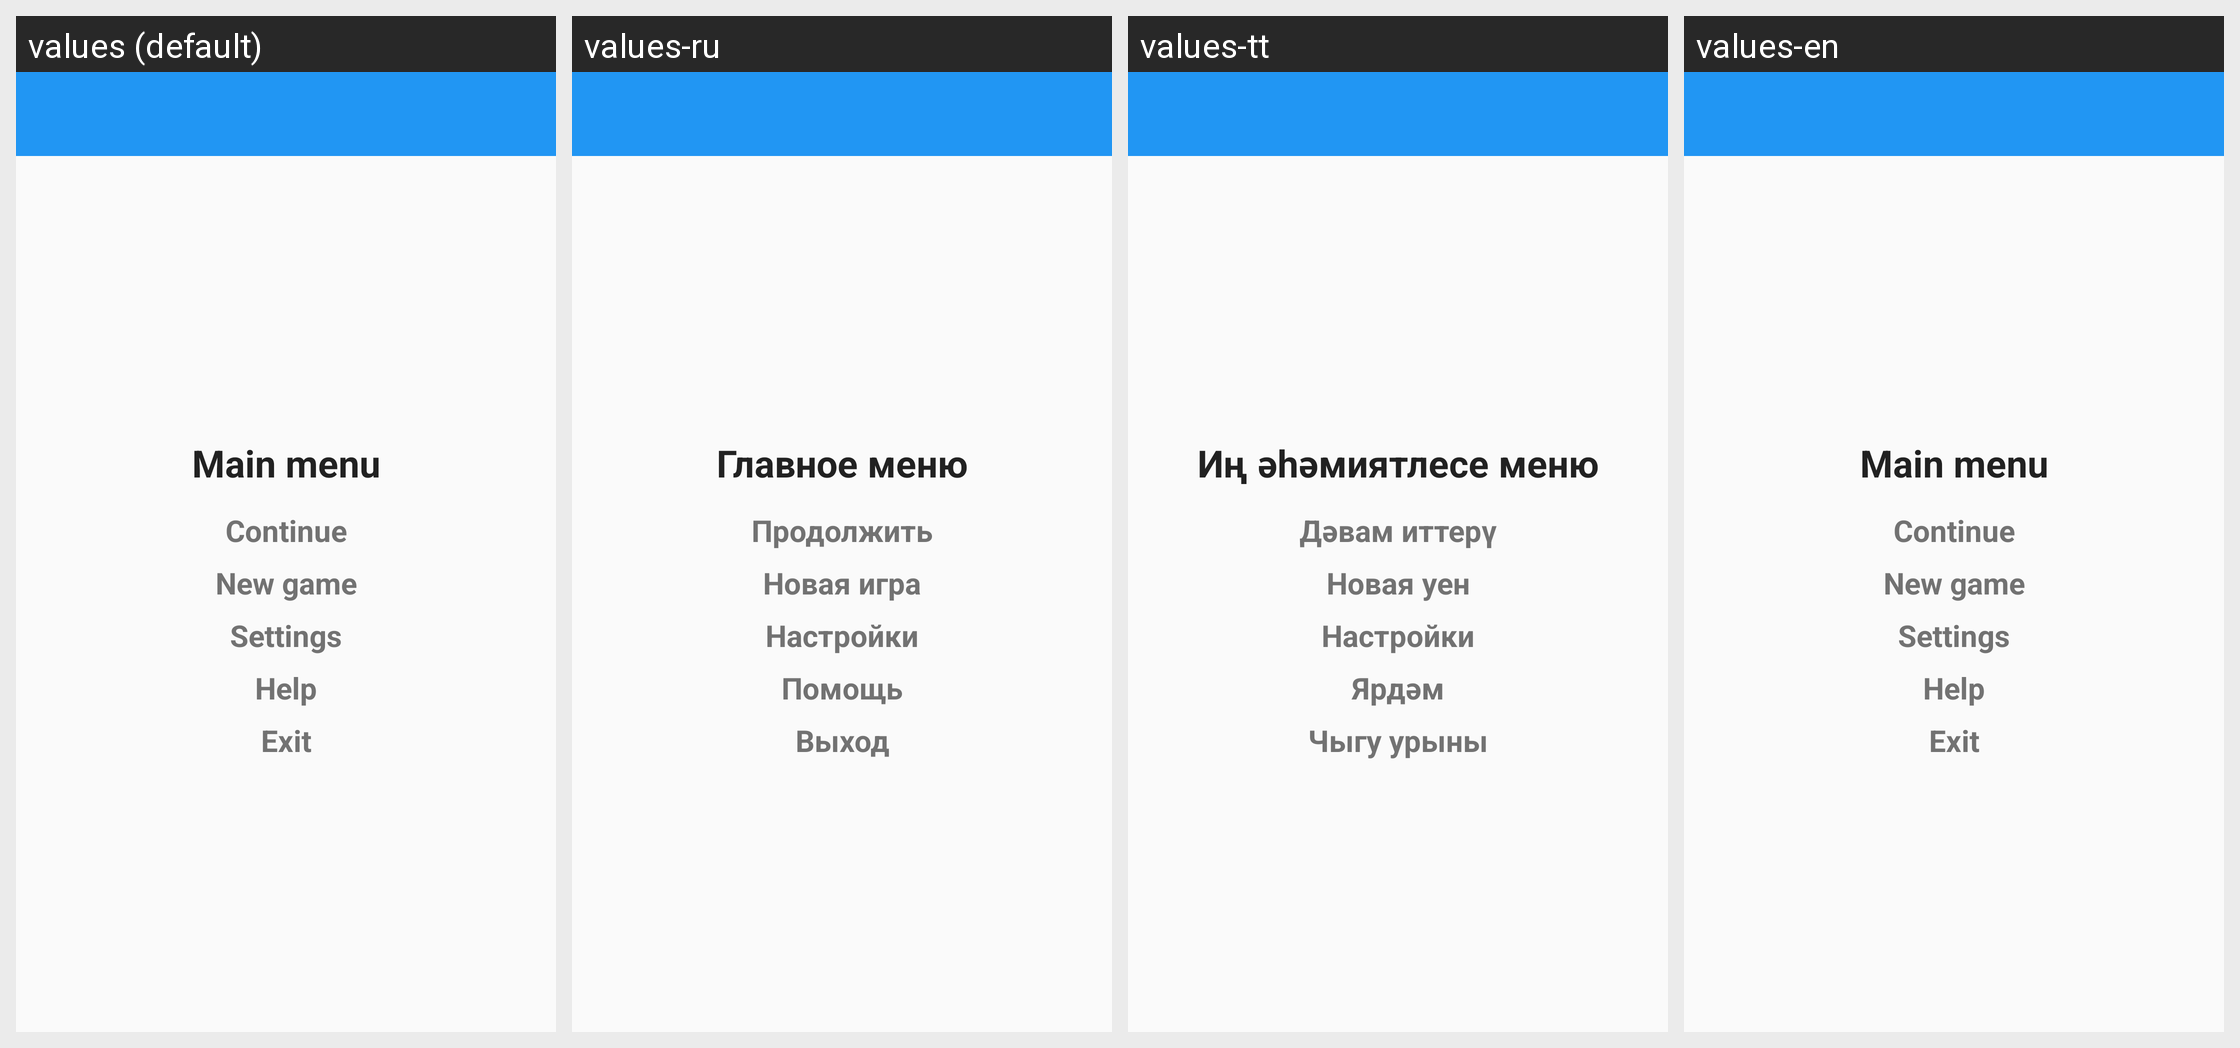

Here is an Android app screen in its default locale and in the app's own translations. Write out the translated-string differences for the strings that appear on this screen.
Android screen res/layout/activity_sudoku.xml rendered under 4 locales, left to right: values (default), values-ru, values-tt, values-en. Device: Nexus 5 (rendered at 1080×1920; each locale shown at half size, 540×960, under a caption strip naming it); theme MyTheme.
Strings drawn on this screen, with the default value and each locale's value (text and hints the layout hard-codes appear in the picture but are not listed):

main_title
  values: Main menu
  values-ru: Главное меню
  values-tt: Иң әһәмиятлесе меню
  values-en: Main menu

continue_label
  values: Continue
  values-ru: Продолжить
  values-tt: Дəвам иттерү
  values-en: Continue

new_game_label
  values: New game
  values-ru: Новая игра
  values-tt: Новая уен
  values-en: New game

settings_label
  values: Settings
  values-ru: Настройки
  values-tt: Настройки
  values-en: Settings

help_label
  values: Help
  values-ru: Помощь
  values-tt: Ярдəм
  values-en: Help

exit_label
  values: Exit
  values-ru: Выход
  values-tt: Чыгу урыны
  values-en: Exit
